Labelled photos from "LLaVA_CLIP", an image-classification folder in Julian075/LLaVA_CLIP. The possible labels are: bird, bobcat, cat, coyote, dog, opossum, rabbit, raccoon, rodent, skunk, squirrel.

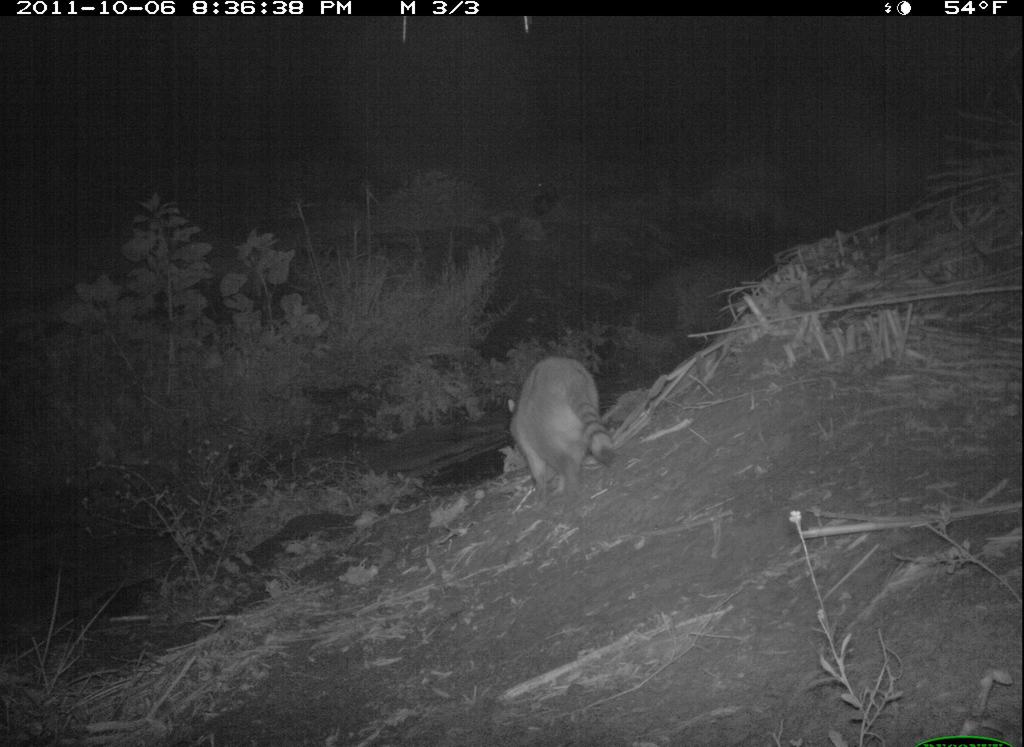
Label: raccoon

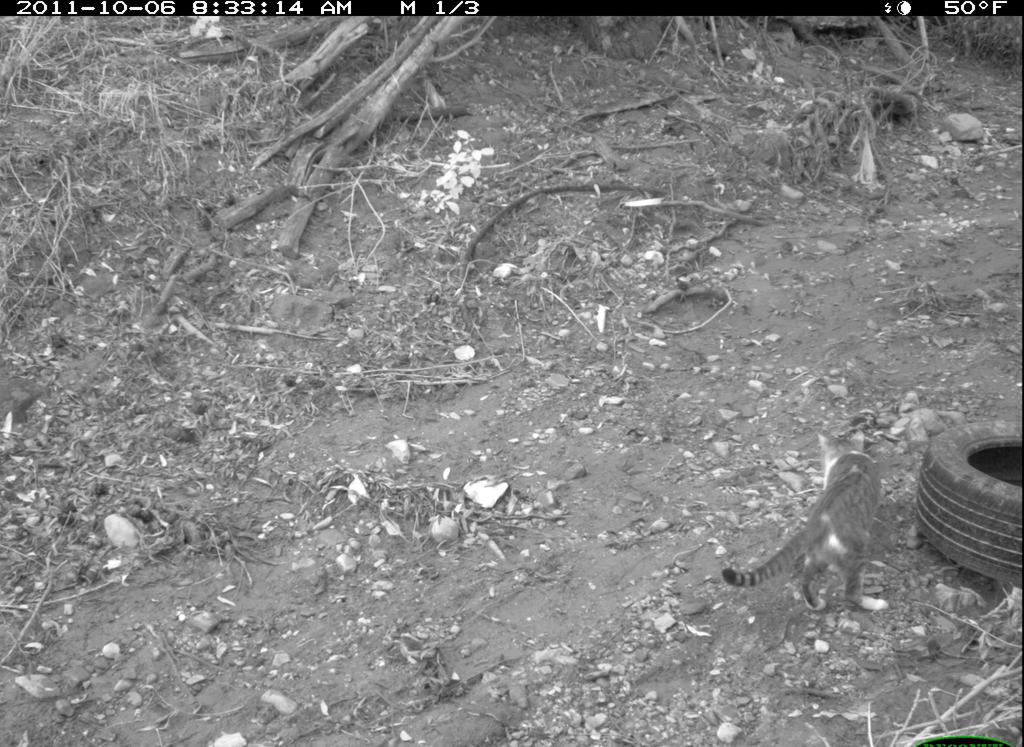
Label: cat

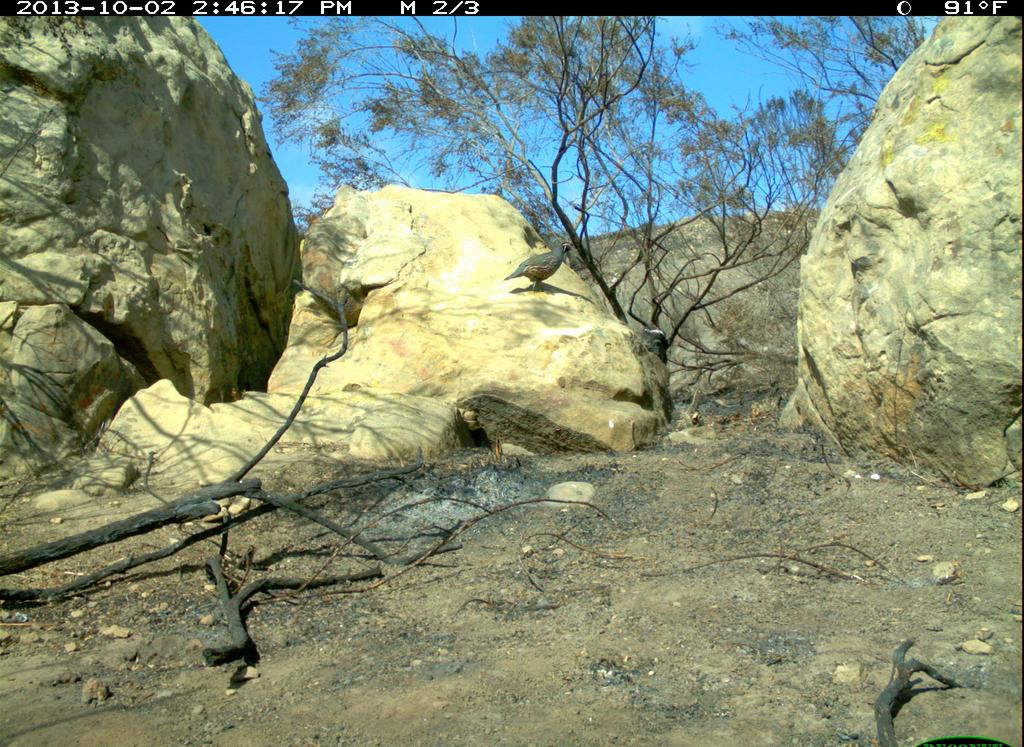
Label: bird

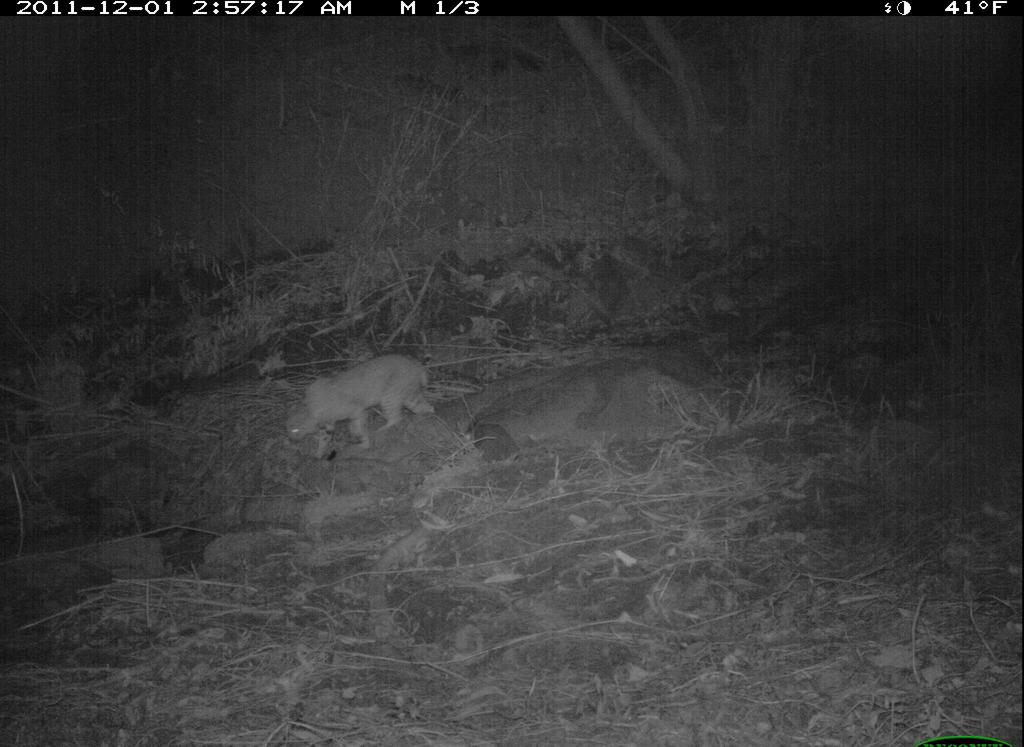
Label: bobcat

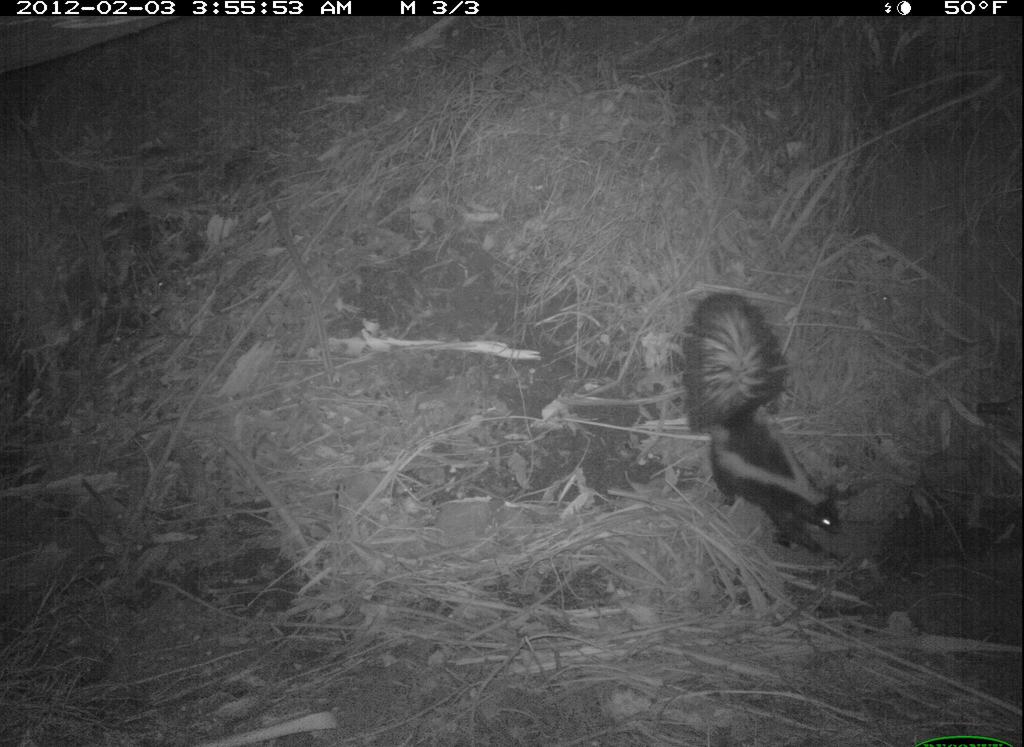
Label: skunk

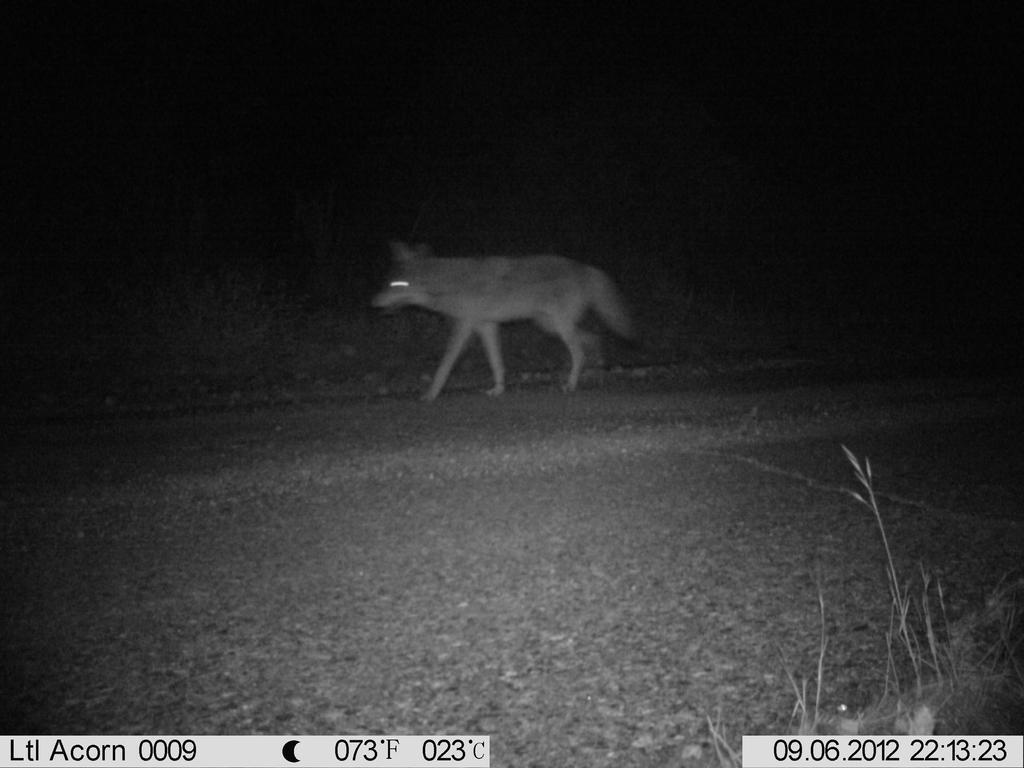
Label: coyote
